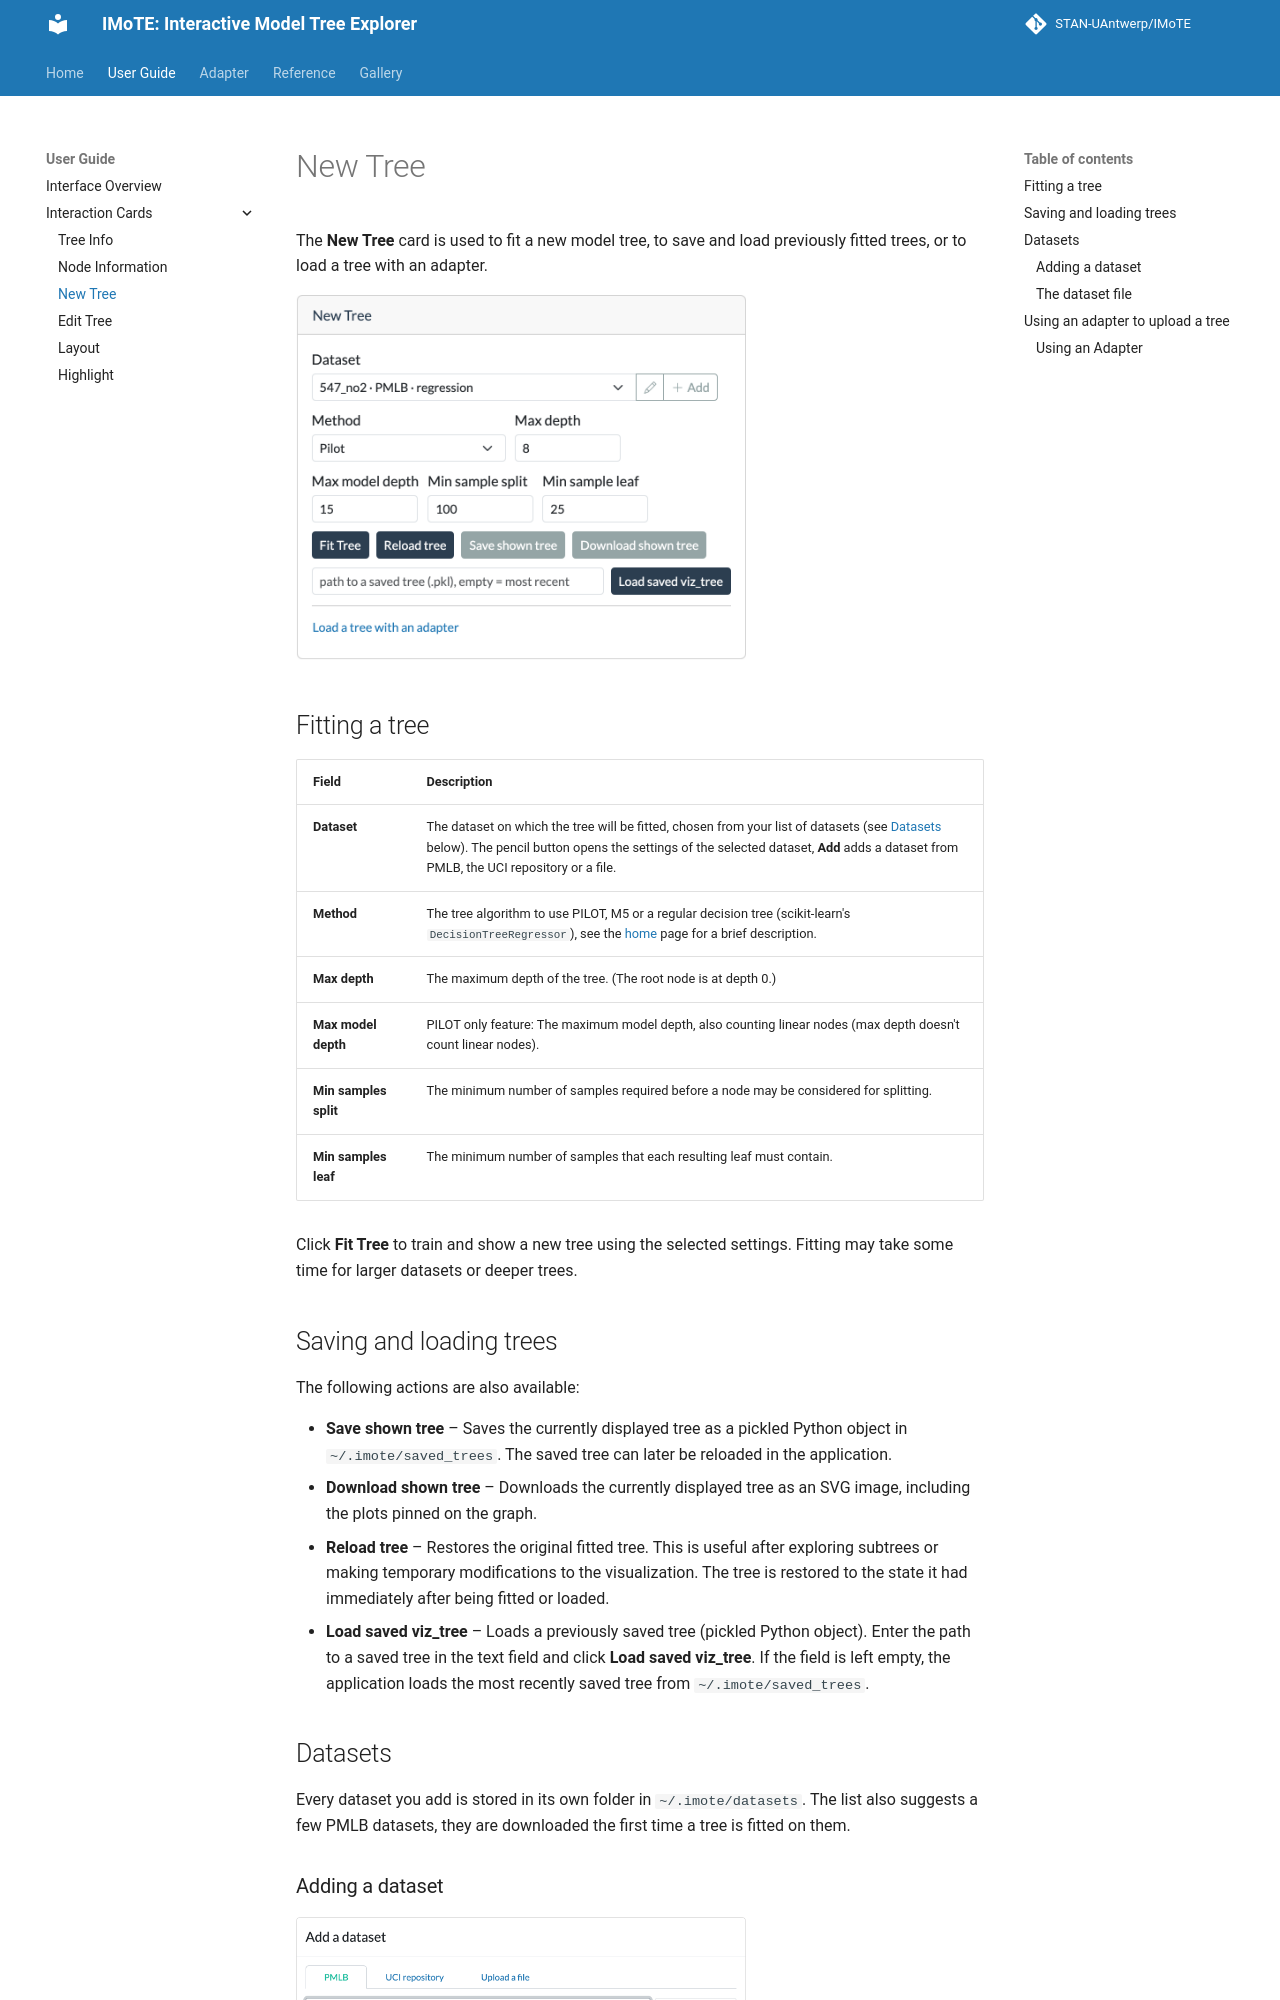

repository: STAN-UAntwerp/IMoTE · page: user-guide/c-new-tree/index.html · generator: mkdocs

# New Tree

The **New Tree** card is used to fit a new model tree, to save and load previously fitted trees, or to load a tree with
an adapter.

<div style="max-width: 450px;" markdown="1">

![Screenshot: New Tree card, expanded](../assets/screenshots/c-new-tree.png)
</div>

## Fitting a tree

| Field                 | Description                                                                                                                                                       |
|-----------------------|-------------------------------------------------------------------------------------------------------------------------------------------------------------------|
| **Dataset**           | The dataset on which the tree will be fitted, chosen from your list of datasets (see [Datasets](#datasets) below). The pencil button opens the settings of the selected dataset, **Add** adds a dataset from PMLB, the UCI repository or a file. |
| **Method**            | The tree algorithm to use PILOT, M5 or a regular decision tree (scikit-learn's `DecisionTreeRegressor`), see the [home](../index.md) page for a brief description.                                                             |
| **Max depth**         | The maximum depth of the tree. (The root node is at depth 0.)                                                                                                     |
| **Max model depth**   | PILOT only feature: The maximum model depth, also counting linear nodes (max depth doesn't count linear nodes).                                                  |
| **Min samples split** | The minimum number of samples required before a node may be considered for splitting.                                                                             |
| **Min samples leaf**  | The minimum number of samples that each resulting leaf must contain.                                                                                              |

Click **Fit Tree** to train and show a new tree using the selected settings. Fitting may take some time for larger
datasets or deeper trees.

## Saving and loading trees

The following actions are also available:

* **Save shown tree** – Saves the currently displayed tree as a pickled Python object in
  `~/.imote/saved_trees`. The saved tree can later be reloaded in the application.
* **Download shown tree** – Downloads the currently displayed tree as an SVG image, including the plots pinned on the
  graph.
* **Reload tree** – Restores the original fitted tree. This is useful after exploring subtrees or making temporary
  modifications to the visualization. The tree is restored to the state it had immediately after being fitted or loaded.
* **Load saved viz_tree** – Loads a previously saved tree (pickled Python object). Enter the path to a saved tree in the text
  field and click **Load saved viz_tree**. If the field is left empty, the application loads the most recently saved tree from
  `~/.imote/saved_trees`.

## Datasets

Every dataset you add is stored in its own folder in `~/.imote/datasets`. The list also suggests a few PMLB datasets, 
they are downloaded the first time a tree is fitted on them.
